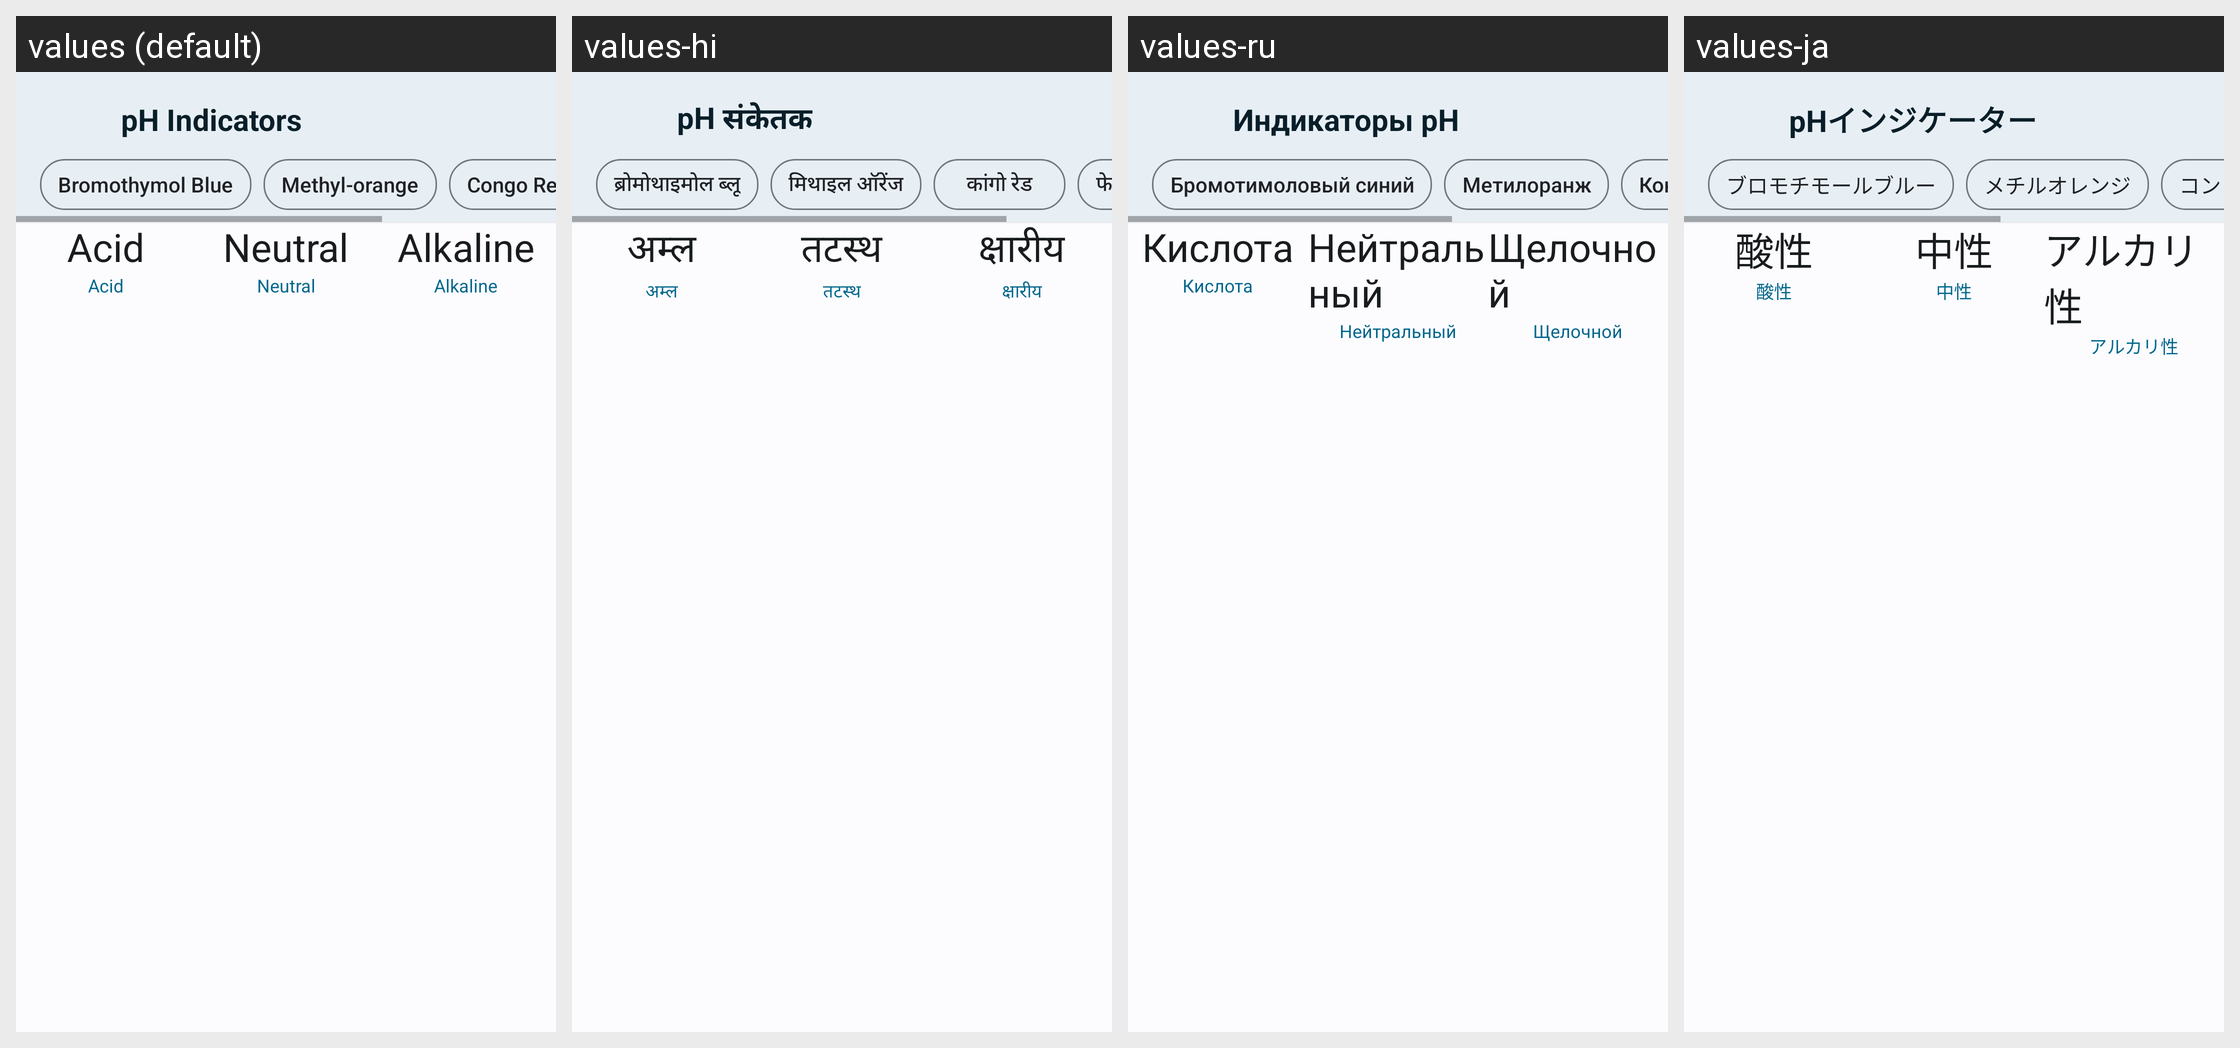

Here is an Android app screen in its default locale and in the app's own translations. Write out the translated-string differences for the strings that appear on this screen.
Android screen res/layout/a_ph.xml rendered under 4 locales, left to right: values (default), values-hi, values-ru, values-ja. Device: Nexus 5 (rendered at 1080×1920; each locale shown at half size, 540×960, under a caption strip naming it); theme AppTheme.
Other locales in the repository, not shown: values-ar, values-de, values-es, values-fr, values-in, values-it, values-ko, values-pt, values-pt-rBR, values-th, values-vi, values-zh, values-zh-rTW.
Strings drawn on this screen, with the default value and each locale's value (text and hints the layout hard-codes, and strings that could not be matched under every locale, appear in the picture but are not listed):

activity_ph_title
  values: pH Indicators
  values-hi: pH संकेतक
  values-ru: Индикаторы pH
  values-ja: pHインジケーター

activity_ph_acid
  values: Acid
  values-hi: अम्ल
  values-ru: Кислота
  values-ja: 酸性

activity_ph_neutral
  values: Neutral
  values-hi: तटस्थ
  values-ru: Нейтральный
  values-ja: 中性

activity_ph_alkaline
  values: Alkaline
  values-hi: क्षारीय
  values-ru: Щелочной
  values-ja: アルカリ性

activity_ph_bromothymol_blue
  values: Bromothymol Blue
  values-hi: ब्रोमोथाइमोल ब्लू
  values-ru: Бромотимоловый синий
  values-ja: ブロモチモールブルー

activity_ph_methyl_orange
  values: Methyl-orange
  values-hi: मिथाइल ऑरेंज
  values-ru: Метилоранж
  values-ja: メチルオレンジ

activity_ph_congo_red
  values: Congo Red
  values-hi: कांगो रेड
  values-ru: Конго красный
  values-ja: コンゴレッド
